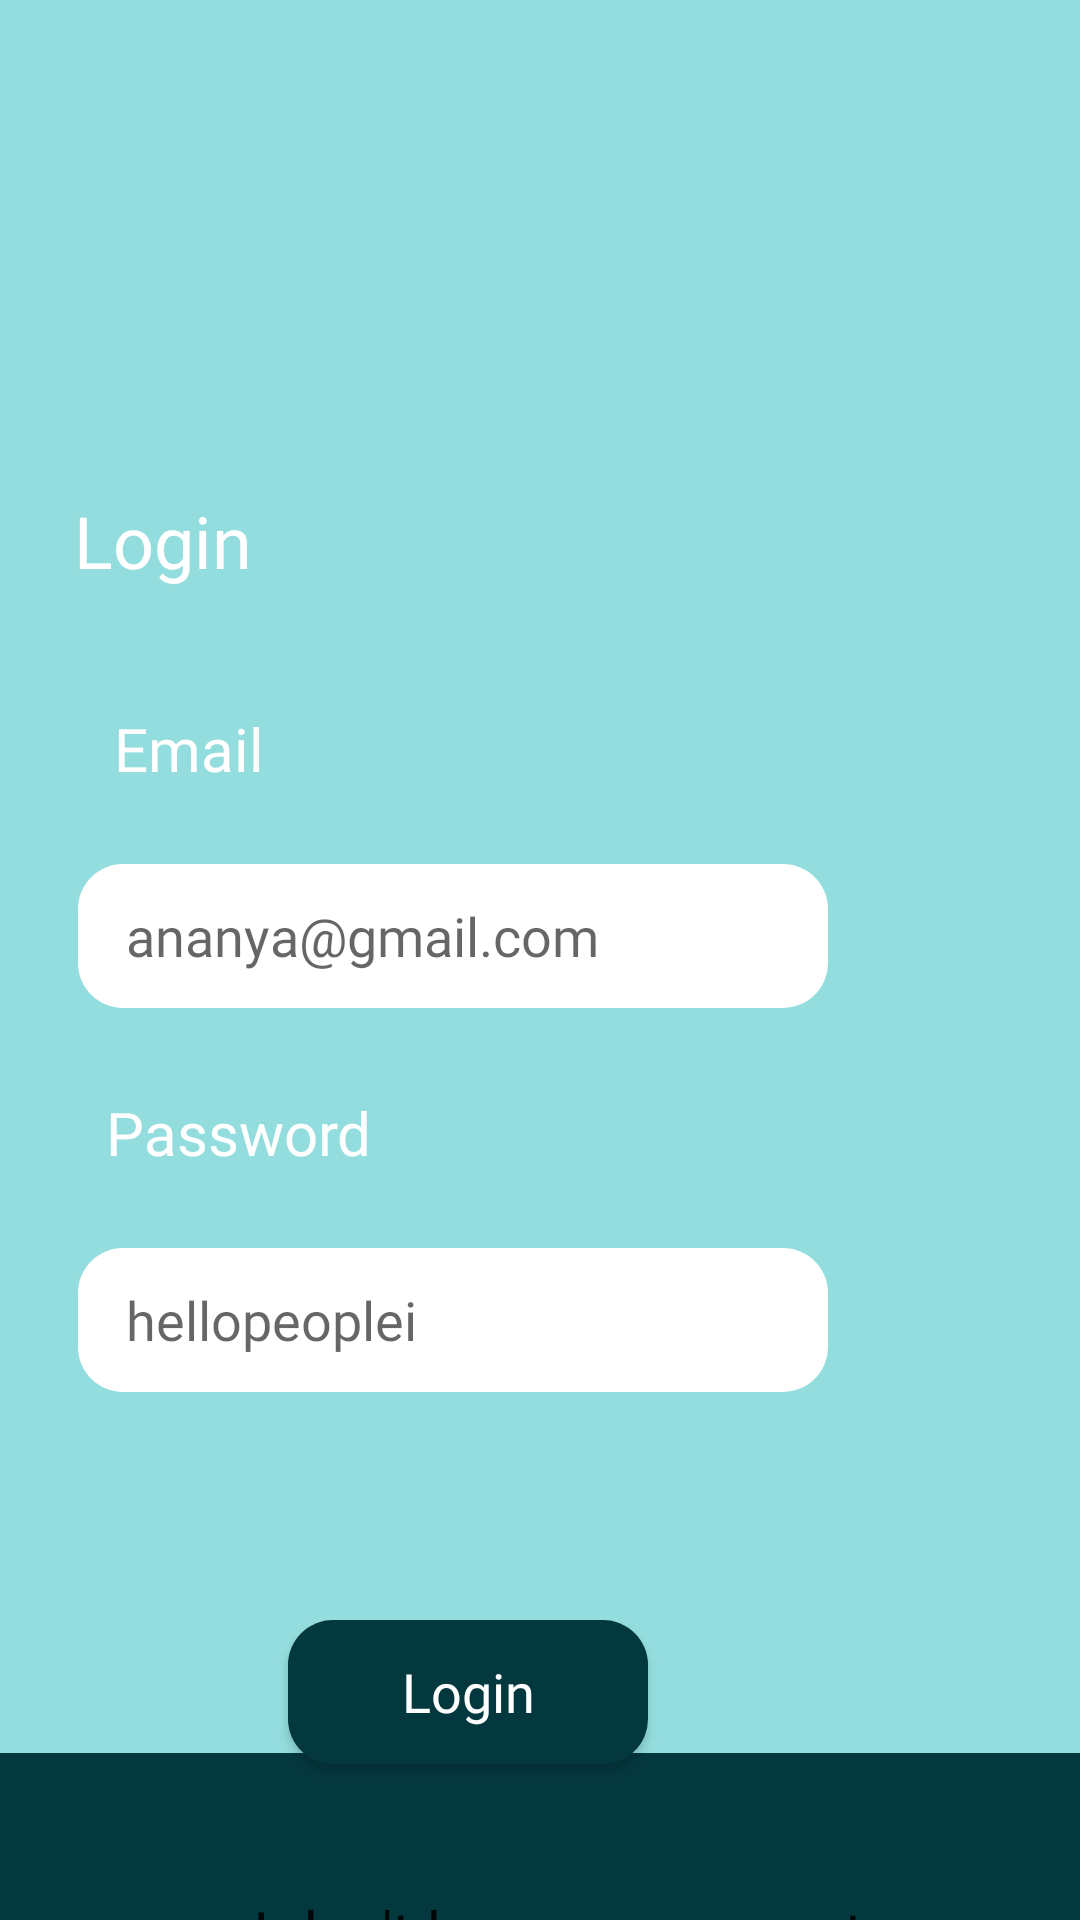

This screen was rendered from an Android layout file. Write that file and the resources it references.
<!-- AndroidManifest.xml: application theme Theme.MyApplication -->
<!-- res/layout/activity_login.xml -->
<?xml version="1.0" encoding="utf-8"?>
<androidx.constraintlayout.widget.ConstraintLayout xmlns:android="http://schemas.android.com/apk/res/android"
    xmlns:app="http://schemas.android.com/apk/res-auto"
    xmlns:tools="http://schemas.android.com/tools"
    android:layout_width="match_parent"
    android:layout_height="match_parent"
    android:background="#04383F"
    tools:context=".Login">

    <View
        android:id="@+id/view"
        android:layout_width="396dp"
        android:layout_height="648dp"
        android:layout_marginBottom="56dp"
        android:background="@drawable/curve_back"
        app:layout_constraintBottom_toBottomOf="parent"
        app:layout_constraintEnd_toEndOf="parent" />

    <TextView
        android:id="@+id/textView2"
        android:layout_width="wrap_content"
        android:layout_height="wrap_content"

        android:layout_marginTop="164dp"
        android:layout_marginEnd="276dp"

        android:fontFamily="@font/aclonica"
        android:text="Login"
        android:textColor="#FFFFFF"
        android:textSize="24sp"
        app:layout_constraintEnd_toEndOf="parent"
        app:layout_constraintTop_toTopOf="parent" />

    <TextView
        android:id="@+id/textView3"
        android:layout_width="wrap_content"
        android:layout_height="wrap_content"
        android:layout_marginTop="236dp"
        android:layout_marginEnd="272dp"
        android:fontFamily="@font/aclonica"
        android:text="Email"
        android:textColor="#FFFFFF"
        android:textSize="20sp"
        app:layout_constraintEnd_toEndOf="parent"
        app:layout_constraintTop_toTopOf="parent" />

    <TextView
        android:id="@+id/textView5"
        android:layout_width="wrap_content"
        android:layout_height="wrap_content"
        android:layout_marginTop="364dp"
        android:layout_marginEnd="236dp"
        android:fontFamily="@font/aclonica"
        android:text="Password"
        android:textColor="#FFFFFF"
        android:textSize="20sp"
        app:layout_constraintEnd_toEndOf="parent"
        app:layout_constraintTop_toTopOf="parent" />

    <EditText
        android:id="@+id/editTextTextPassword"
        android:layout_width="250dp"
        android:layout_height="48dp"
        android:layout_marginTop="416dp"
        android:layout_marginEnd="84dp"
        android:background="@drawable/curve_text"
        android:ems="10"
        android:fontFamily="@font/aclonica"
        android:inputType="textPassword"
        android:paddingLeft="16dp"
        android:hint="hellopeoplei"
        app:layout_constraintEnd_toEndOf="parent"
        app:layout_constraintTop_toTopOf="parent" />

    <Button
        android:id="@+id/button2"
        android:layout_width="120dp"
        android:layout_height="wrap_content"
        android:layout_marginTop="540dp"
        android:layout_marginEnd="144dp"
        android:background="@drawable/curve_text"
        android:backgroundTint="@color/emerald"
        android:fontFamily="@font/aclonica"
        android:text="Login"
        android:textSize="18dp"
        android:textAllCaps="false"
        android:textColor="@color/white"
        app:layout_constraintEnd_toEndOf="parent"
        app:layout_constraintTop_toTopOf="parent" />

    <Button
        android:id="@+id/button3"
        android:layout_width="wrap_content"
        android:layout_height="wrap_content"
        android:layout_marginTop="620dp"
        android:layout_marginEnd="72dp"
        android:background="@android:color/transparent"
        android:fontFamily="@font/comfortaa_bold"
        android:text="I don't have an account"
        android:textAllCaps="false"
        android:textSize="20dp"
        app:layout_constraintEnd_toEndOf="parent"
        app:layout_constraintTop_toTopOf="parent" />

    <EditText
        android:id="@+id/editTextTextEmailAddress"
        android:layout_width="250dp"
        android:layout_height="48dp"
        android:layout_marginTop="288dp"
        android:layout_marginEnd="84dp"
        android:background="@drawable/curve_text"
        android:ems="10"
        android:fontFamily="@font/aclonica"
        android:inputType="textEmailAddress"
        android:paddingLeft="16dp"
        android:hint="ananya@gmail.com"
        app:layout_constraintEnd_toEndOf="parent"
        app:layout_constraintTop_toTopOf="parent" />

</androidx.constraintlayout.widget.ConstraintLayout>
<!-- resources referenced by this layout -->
<resources>
  <color name="emerald">#04383F</color>
  <color name="white">#FFFFFFFF</color>
  <!-- drawable curve_back (drawable) -->
  <shape xmlns:android="http://schemas.android.com/apk/res/android">
      <solid android:color="#94DDDE" /> 
      <corners android:topLeftRadius="45dp" android:topRightRadius="45dp" />
  </shape>
  <!-- drawable curve_text (drawable) -->
  <shape xmlns:android="http://schemas.android.com/apk/res/android">
      <solid android:color="#FFFFFF" /> 
      <corners android:radius="15dp" /> 
  </shape>
  <style name="Theme.MyApplication" parent="Theme.AppCompat.Light.NoActionBar">
          
          
      </style>
</resources>
